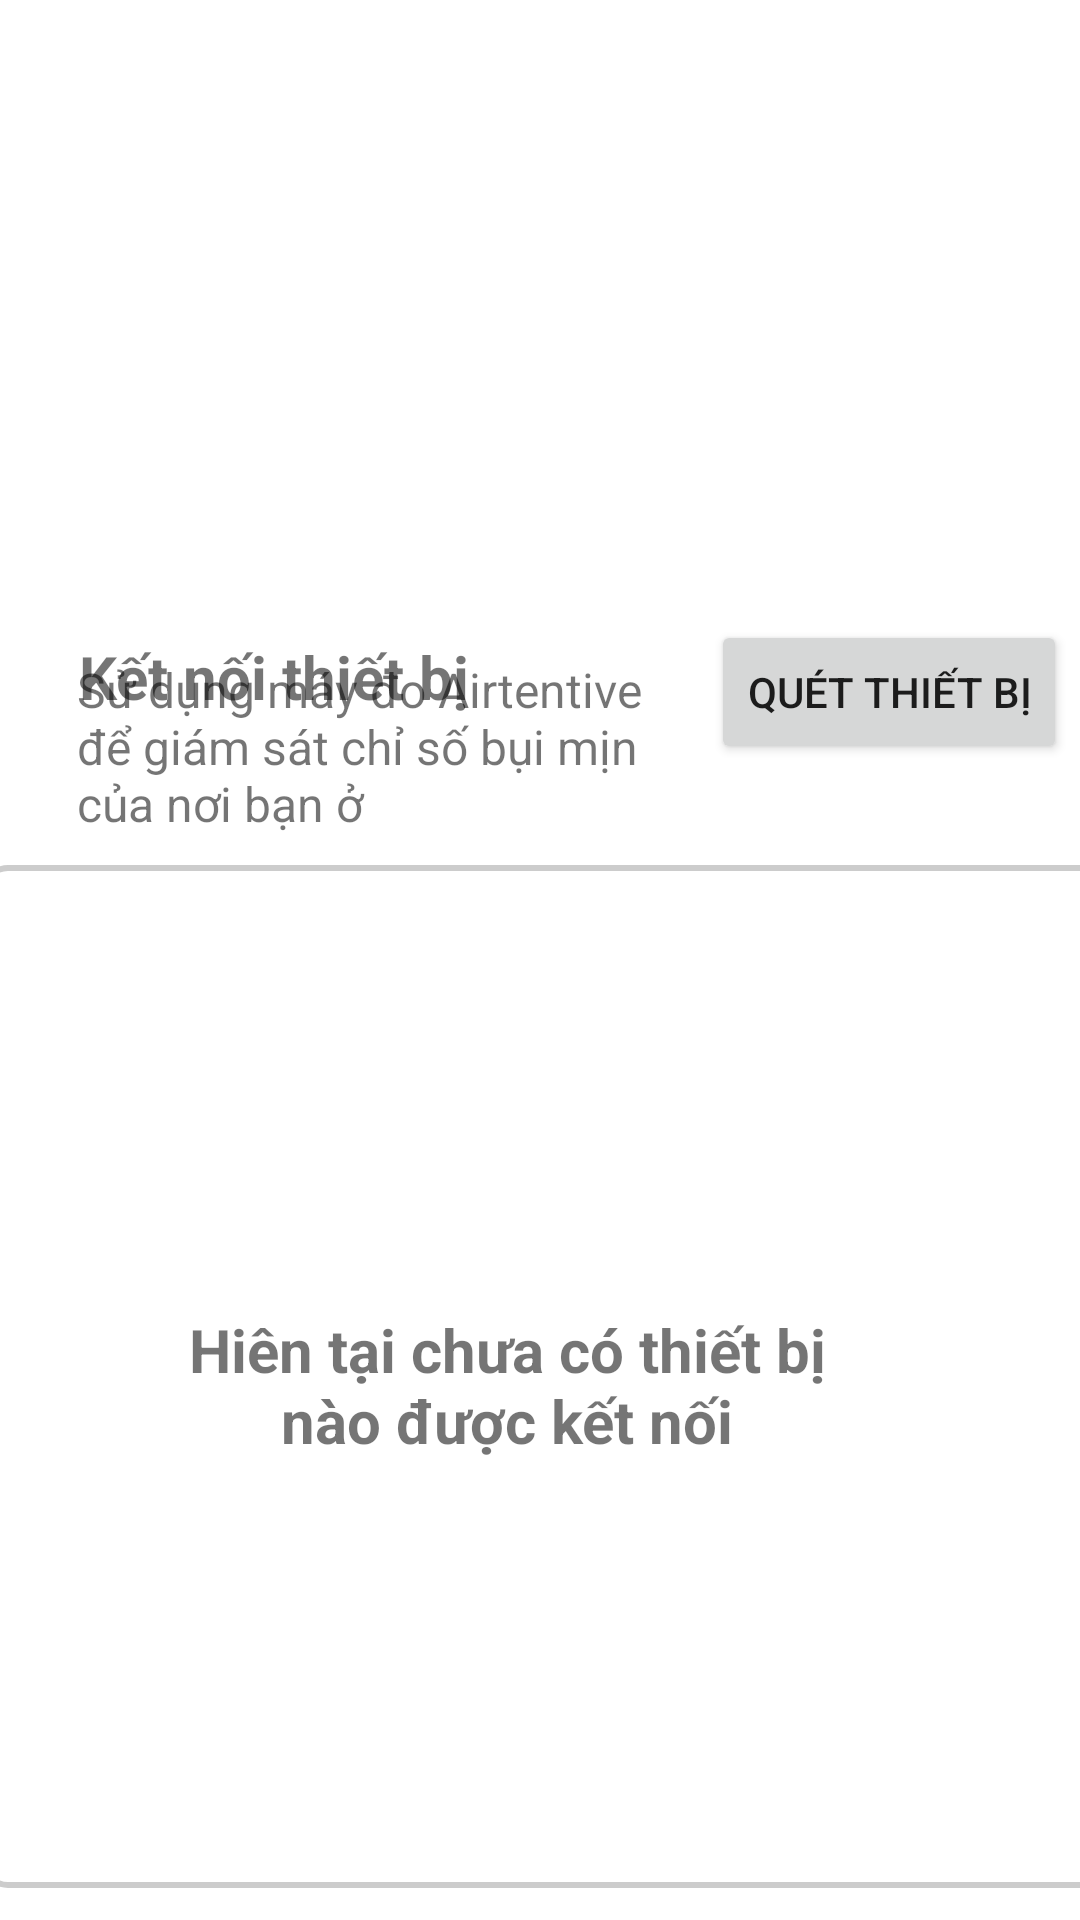

Layout XML and referenced resources for this Android screen:
<!-- AndroidManifest.xml: application theme Theme.AirtentiveApp -->
<!-- res/layout/fragment_bluetooth.xml -->
<?xml version="1.0" encoding="utf-8"?>
<androidx.constraintlayout.widget.ConstraintLayout xmlns:android="http://schemas.android.com/apk/res/android"
    xmlns:app="http://schemas.android.com/apk/res-auto"
    xmlns:tools="http://schemas.android.com/tools"
    android:layout_width="match_parent"
    android:layout_height="match_parent"
    tools:context=".bluetooth.BluetoothActivity">

    

    <TextView
        android:id="@+id/connect_device_text"
        android:layout_width="wrap_content"
        android:layout_height="wrap_content"
        android:layout_marginTop="212dp"
        android:text="Kết nối thiết bị"
        android:textSize="20sp"
        android:textStyle="bold"
        app:layout_constraintBottom_toTopOf="@+id/connect_device_info_text"
        app:layout_constraintEnd_toEndOf="parent"
        app:layout_constraintHorizontal_bias="0.114"
        app:layout_constraintStart_toStartOf="parent"
        app:layout_constraintTop_toTopOf="parent"
        app:layout_constraintVertical_bias="0.0" />

    <TextView
        android:id="@+id/connect_device_info_text"
        android:layout_width="208dp"
        android:layout_height="60dp"
        android:layout_marginStart="8dp"
        android:layout_marginTop="8dp"
        android:text="Sử dụng máy đo Airtentive để giám sát chỉ số bụi mịn của nơi bạn ở"
        android:textAlignment="textStart"
        android:textSize="16sp"
        app:layout_constraintBottom_toBottomOf="parent"
        app:layout_constraintEnd_toEndOf="parent"
        app:layout_constraintHorizontal_bias="0.123"
        app:layout_constraintStart_toStartOf="parent"
        app:layout_constraintTop_toTopOf="parent"
        app:layout_constraintVertical_bias="0.369" />

    <Button
        android:id="@+id/button_scan"
        android:layout_width="wrap_content"
        android:layout_height="wrap_content"
        android:text="Quét Thiết Bị"
        app:layout_constraintBottom_toBottomOf="parent"
        app:layout_constraintEnd_toEndOf="parent"
        app:layout_constraintHorizontal_bias="0.448"
        app:layout_constraintStart_toEndOf="@+id/connect_device_info_text"
        app:layout_constraintTop_toTopOf="parent"
        app:layout_constraintVertical_bias="0.349" />

    

    

    <TextView
        android:id="@+id/text_view_status"
        android:layout_width="wrap_content"
        android:layout_height="wrap_content"
        android:layout_marginTop="4dp"
        android:textSize="18sp"
        android:textStyle="bold"
        app:layout_constraintEnd_toEndOf="parent"
        app:layout_constraintHorizontal_bias="0.498"
        app:layout_constraintStart_toStartOf="parent"
        app:layout_constraintTop_toBottomOf="@+id/connect_device_info_text" />

    <androidx.recyclerview.widget.RecyclerView
        android:id="@+id/recyclerViewDevices"
        android:layout_width="384dp"
        android:layout_height="341dp"
        android:layout_marginHorizontal="16dp"
        android:background="@drawable/recyclerview_border"
        android:clipToPadding="false"
        android:padding="4dp"
        app:layout_constraintBottom_toBottomOf="parent"
        app:layout_constraintEnd_toEndOf="parent"
        app:layout_constraintHorizontal_bias="0.407"
        app:layout_constraintStart_toStartOf="parent"
        app:layout_constraintTop_toTopOf="@+id/text_view_status"
        app:layout_constraintVertical_bias="0.328" />

    <TextView
        android:id="@+id/emptyDeviceTextView"
        android:layout_width="234dp"
        android:layout_height="102dp"
        android:gravity="center"
        android:text="Hiên tại chưa có thiết bị nào được kết nối"
        android:textAlignment="center"
        android:textSize="20dp"
        android:textStyle="bold"
        app:layout_constraintBottom_toBottomOf="@+id/recyclerViewDevices"
        app:layout_constraintEnd_toEndOf="parent"
        app:layout_constraintHorizontal_bias="0.442"
        app:layout_constraintStart_toStartOf="@+id/recyclerViewDevices"
        app:layout_constraintTop_toBottomOf="@+id/text_view_status"
        app:layout_constraintVertical_bias="0.47" />
</androidx.constraintlayout.widget.ConstraintLayout>
<!-- resources referenced by this layout -->
<resources>
  <!-- drawable recyclerview_border (drawable) -->
  <?xml version="1.0" encoding="utf-8"?>
  <shape xmlns:android="http://schemas.android.com/apk/res/android">
      <solid android:color="#FFFFFF" />
      <stroke
          android:width="2dp"
          android:color="#CCCCCC" />
      <corners android:radius="8dp" />
      <padding
          android:bottom="4dp"
          android:left="2dp"
          android:right="2dp"
          android:top="4dp" />
  </shape>
  <style name="Theme.AirtentiveApp" parent="Theme.MaterialComponents.DayNight">
          
          <item name="colorPrimary">@color/purple_500</item>
          <item name="colorPrimaryVariant">@color/purple_700</item>
          <item name="colorOnPrimary">@color/white</item>
          
          <item name="colorSecondary">@color/teal_200</item>
          <item name="colorSecondaryVariant">@color/teal_700</item>
          <item name="colorOnSecondary">@color/black</item>
          
          <item name="android:statusBarColor">?attr/colorPrimaryVariant</item>
          
      </style>
  <!-- not gathered from this repository: default colours our renderer supplied (Android Studio template values) -->
  <color name="purple_500">#FF6200EE</color>
  <color name="purple_700">#FF3700B3</color>
  <color name="teal_200">#FF03DAC5</color>
  <color name="teal_700">#FF018786</color>
  <color name="black">#FF000000</color>
  <color name="white">#FFFFFFFF</color>
</resources>
